Run: headless pygame with SDL's dummy video driver; simulated clock (each Clock.tick advances the game by its frame time, no real sleeping); random seed 0; keys injected as events and as key.get_pressed() state; no mouse input; restart key C tapped at the start of phases 3 and 4.
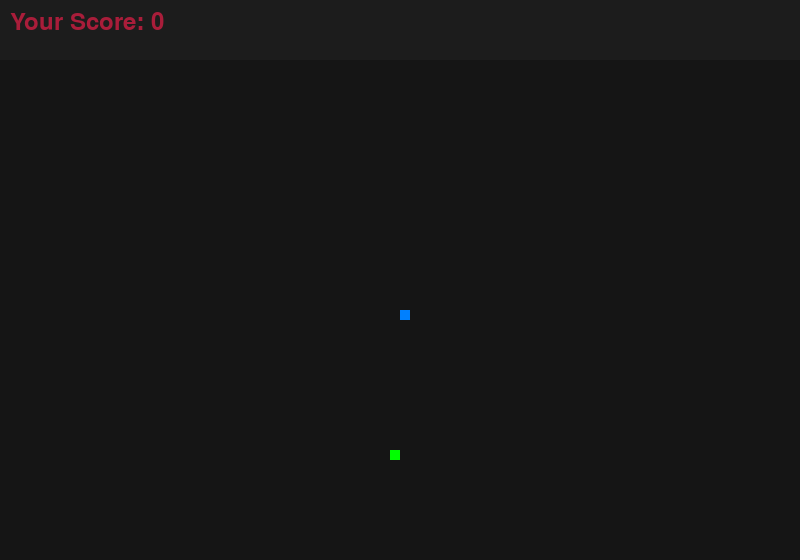
Frame 1 of 4 · flips 1–60 · no input
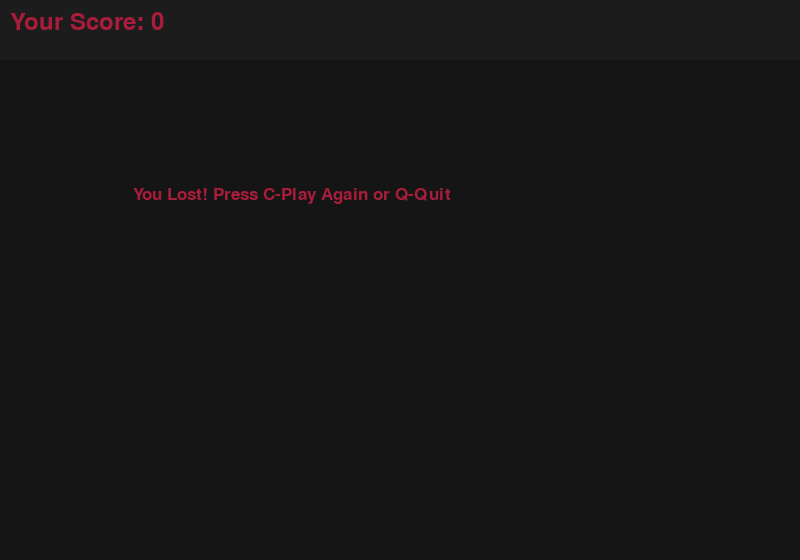
Frame 2 of 4 · flips 61–180 · tapped SPACE, RETURN · held RIGHT (→), D
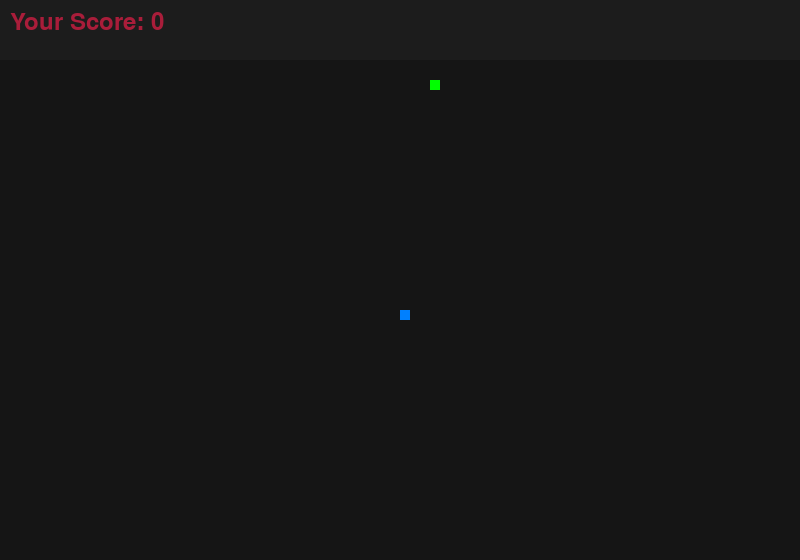
Frame 3 of 4 · flips 181–300 · tapped C · held DOWN (↓), S
Frame 4 of 4 · flips 301–420 · tapped C · held LEFT (←), A, UP (↑), W · screen same as frame 2, image omitted

The pygame program that drew these frames:

import pygame
import time
import random

# Initialize the pygame
pygame.init()

# Set display dimensions
game_width, game_height = 800, 500
score_area_height = 60
total_height = game_height + score_area_height
win = pygame.display.set_mode((game_width, total_height))
pygame.display.set_caption('Snake Game')

# Define colors
white = (255, 255, 255)
black = (21, 21, 21)
grey = (28, 28, 28)
red = (169, 29, 58)
green = (0, 255, 0)
blue = (0, 128, 255)

# Snake attributes
snake_block = 10
snake_speed = 10

# Initialize the clock
clock = pygame.time.Clock()

# Define fonts for score and message
font_style = pygame.font.SysFont("bahnschrift", 25)
score_font = pygame.font.SysFont("comicsansms", 35)

def score_display(score):
    """Displays the current score on the screen."""
    value = score_font.render("Your Score: " + str(score), True, red)
    win.fill(grey, rect=[0, 0, game_width, score_area_height])  # Fill the score area with black
    win.blit(value, [10, 10])

def our_snake(snake_block, snake_list):
    """Draws the snake on the screen."""
    for x in snake_list:
        pygame.draw.rect(win, blue, [x[0], x[1] + score_area_height, snake_block, snake_block])

def message(msg, color):
    """Displays a message on the screen."""
    mesg = font_style.render(msg, True, color)
    win.blit(mesg, [game_width / 6, total_height / 3])

def gameLoop():
    """Main function that runs the game loop."""
    game_over = False
    game_close = False

    # Initial position of the snake
    x1 = game_width / 2
    y1 = game_height / 2

    # Initial movement direction
    x1_change = 0
    y1_change = 0

    # Snake initial attributes
    snake_List = []
    Length_of_snake = 1

    # Initial position of food
    foodx = round(random.randrange(0, game_width - snake_block) / 10.0) * 10.0
    foody = round(random.randrange(0, game_height - snake_block) / 10.0) * 10.0

    while not game_over:

        while game_close:
            win.fill(black)
            message("You Lost! Press C-Play Again or Q-Quit", red)
            score_display(Length_of_snake - 1)
            pygame.display.update()

            for event in pygame.event.get():
                if event.type == pygame.KEYDOWN:
                    if event.key == pygame.K_q:
                        game_over = True
                        game_close = False
                    if event.key == pygame.K_c:
                        gameLoop()

        for event in pygame.event.get():
            if event.type == pygame.QUIT:
                game_over = True
            if event.type == pygame.KEYDOWN:
                if event.key == pygame.K_LEFT:
                    x1_change = -snake_block
                    y1_change = 0
                elif event.key == pygame.K_RIGHT:
                    x1_change = snake_block
                    y1_change = 0
                elif event.key == pygame.K_UP:
                    y1_change = -snake_block
                    x1_change = 0
                elif event.key == pygame.K_DOWN:
                    y1_change = snake_block
                    x1_change = 0

        if x1 >= game_width or x1 < 0 or y1 >= game_height or y1 < 0:
            game_close = True
        x1 += x1_change
        y1 += y1_change
        win.fill(black, rect=[0, score_area_height, game_width, game_height])  # Clear the game area
        pygame.draw.rect(win, green, [foodx, foody + score_area_height, snake_block, snake_block])
        snake_Head = []
        snake_Head.append(x1)
        snake_Head.append(y1)
        snake_List.append(snake_Head)
        if len(snake_List) > Length_of_snake:
            del snake_List[0]

        for x in snake_List[:-1]:
            if x == snake_Head:
                game_close = True

        our_snake(snake_block, snake_List)
        score_display(Length_of_snake - 1)

        pygame.display.update()

        if x1 == foodx and y1 == foody:
            foodx = round(random.randrange(0, game_width - snake_block) / 10.0) * 10.0
            foody = round(random.randrange(0, game_height - snake_block) / 10.0) * 10.0
            Length_of_snake += 1

        clock.tick(snake_speed)

    pygame.quit()
    quit()

# Start the game
gameLoop()
